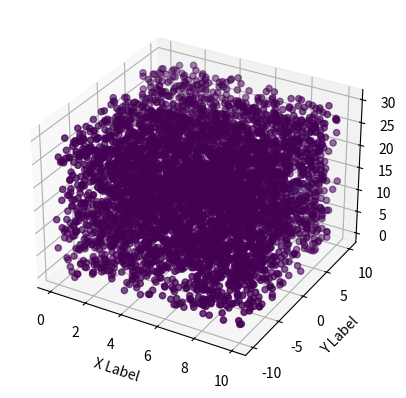

This figure's Python source:
import numpy as np
import pandas as pd
from mpl_toolkits.mplot3d import Axes3D
import matplotlib.pyplot as plt

plt.close('all')

def gaussian_plume(leak_flux, wind_speed, wind_direction, sampling_locations, leak_points = [0.0,0.0,0.0], density_eff = 0.769, density_air = 1.225,):
    """
    Computes the concentrations of a gaussian plume given sampling locations. 
    The gaussian plume equation is taken from the Stanford FEAST documentation.
    TO-DO: Determine standard deviation equations for various stability classes
    and distances from the source.
    
    Parameters
    ----------
    leak_flux : float
        Float to quatify the leak flux in kg/s
        
    wind_speed : float
        Float to quantify the wind speed in m/s

    wind_direction : float
        Float to quantify the wind direction in degrees azimuth
    
    sampling_locations : pd.DataFrame
        Pandas DataFrame containing the x, y, and z coordinates of sampling 
        locations.
        Index = sampling location number, Rows = x, y, z (sampling coordinates)
        Sampling locations are given in meters  
        
    leak_points : array-like
        x, y, z coordinates for the leak source in meters
        default value = [0.0, 0.0, 0.0]
    
    density_eff : float
        density of the effluent (i.e. methane)
        default value = 0.769 kg/m^3
    
    density_air : float
        density of air
        default value = 1.225 kg/m^3
              
    Returns
    -------
    plume_results : pd.Dataframe
        Pandas DataFrame with the calculated concentrations organized by 
        sampling location. In same format as sampling_locations DataFrame with
        an additional column that details concentrations.
          
    
    References
    ----------
    [1] Stanford FEAST
    """
    # Constants
    GRAVITY = 9.8 #[m/s^2] 
    I_y = 0.18 #[ ]
    I_z = 0.06 #[ ]    
    
    x = sampling_locations.x
    y = sampling_locations.y
    z = sampling_locations.z    
    
    source_x = leak_points[0] #[m]    
    source_y = leak_points[1] #[m]
    source_z = leak_points[2] #[m]    
    
    # Rotate grid to 
    angle_rad = wind_direction/180.0 *np.pi        
    x_rotated = (x-source_x)*np.sin(angle_rad) + (y-source_y)*np.cos(angle_rad)
    y_rotated = (x-source_x)*np.cos(angle_rad) - (y-source_y)*np.sin(angle_rad) 
                  
    # Calculate standard deviation of plume (function of distance downwind)              
    std_plume_conc_y = I_y * x_rotated #[m]
    std_plume_conc_z = I_z * x_rotated #[m]       
    
    # Calculate gaussian plume
    buoyancy_parameter = (GRAVITY*leak_flux/np.pi)*(1.0/density_eff-1.0/density_air) #[m^4/s^3]
    
    middle_plume_height = source_z + (1.6*(buoyancy_parameter**(1./3))*(x_rotated - source_x)**(2./3))/wind_speed #[m]     
                 
    concentration = (leak_flux/(2.0*np.pi*std_plume_conc_z*std_plume_conc_y*wind_speed))\
                        *np.exp(-0.5*(y_rotated-source_y)**2.0/std_plume_conc_y**2.0)\
                        *(np.exp(-0.5*(z-middle_plume_height)**2.0/std_plume_conc_z**2.0)+np.exp(-0.5*(z+2.0*middle_plume_height)**2.0/std_plume_conc_z**4.0))                    
    
    # Replace NaN values with zeros (necessary for sampling points upwind of plume source)                    
    concentration = np.nan_to_num(concentration)
    
    # Add concentrations to sampling locations
    plume_results = sampling_locations
    plume_results['conc'] = concentration       
    
    return plume_results
    
    
def main():
    num_samples = 5000

    X_MIN = 0
    X_MAX = 10
    
    Y_MIN = -10
    Y_MAX = 10
    
    Z_MIN = 0
    Z_MAX = 30

    x = np.random.uniform(low = X_MIN, high = X_MAX, size = num_samples)
    y = np.random.uniform(low = Y_MIN, high = Y_MAX, size = num_samples)
    z = np.random.uniform(low = Z_MIN, high = Z_MAX, size = num_samples)

    sampling_locations =  np.transpose(np.vstack((x,y,z)))
    
    sampling_locations_df = pd.DataFrame(sampling_locations, columns = ['x','y','z'])

    leak_flux = 10
    wind_speed = 1 #m/s
    wind_direction = 45 #degrees

    plume_results = gaussian_plume(leak_flux, wind_speed, wind_direction, sampling_locations_df,leak_points = [2.0,3.0,5.0])

    return plume_results
    
    
plume_results = main()
plume_results['high_conc_bool'] = plume_results['conc'] > 0.001
plume_results['high_conc'] = plume_results['high_conc_bool'] * plume_results['conc']
plume_results['high_conc'].replace(to_replace=0, value=np.nan, inplace=True)

fig = plt.figure()
ax = fig.add_subplot(111, projection='3d')
ax.scatter(plume_results.x, plume_results.y, plume_results.z, c=plume_results.high_conc, marker='o')

ax.set_xlabel('X Label')
ax.set_ylabel('Y Label')
ax.set_zlabel('Z Label')

plt.show()
